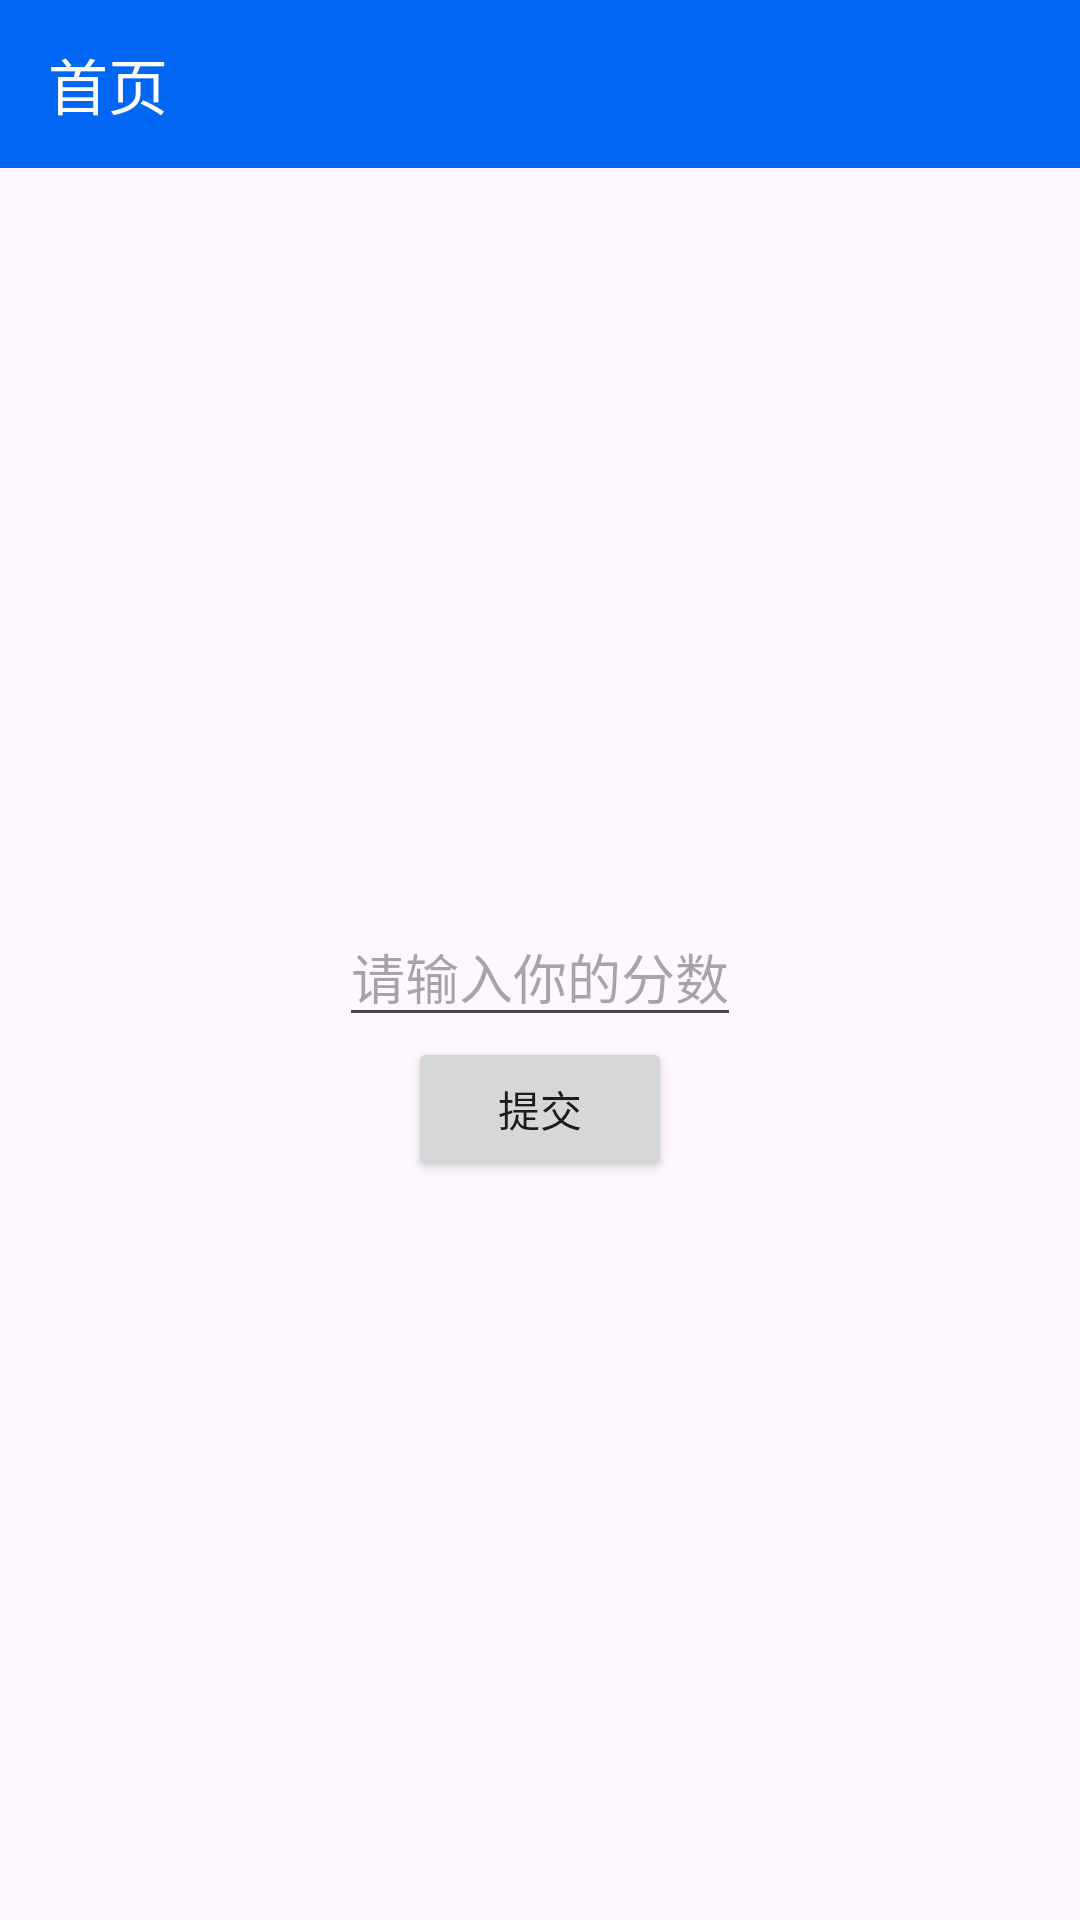

The Android layout XML behind this screen, and the referenced resources:
<!-- AndroidManifest.xml: application theme Theme.中考明灯 -->
<!-- res/layout/fragment_home.xml -->
<?xml version="1.0" encoding="utf-8"?>
<LinearLayout xmlns:android="http://schemas.android.com/apk/res/android"
    xmlns:tools="http://schemas.android.com/tools"
    xmlns:app="http://schemas.android.com/apk/res-auto"
    android:layout_width="match_parent"
    android:layout_height="match_parent"
    android:orientation="vertical"
    tools:context=".Home">
    <Toolbar
        android:layout_width="match_parent"
        android:layout_height="wrap_content"
        android:title="首页"
        android:titleTextColor="@color/white"
        android:background="@color/my_light_primary"/>
    <LinearLayout
        android:layout_width="match_parent"
        android:layout_height="match_parent"
        android:gravity="center"
        android:orientation="vertical"
        tools:context=".Home">
        <EditText
            android:id="@+id/editText"
            android:layout_width="wrap_content"
            android:layout_gravity="center"
            android:layout_height="wrap_content"
            android:hint="请输入你的分数" />

        <Button
            android:id="@+id/button"
            android:layout_width="wrap_content"
            android:layout_height="wrap_content"
            android:layout_gravity="center"
            android:text="提交" />
    </LinearLayout>

</LinearLayout>
<!-- resources referenced by this layout -->
<resources>
  <color name="my_light_primary">#0266F4</color>
  <color name="white">#FFFFFFFF</color>
  <style name="Theme.中考明灯" parent="Base.Theme.中考明灯" />
  <style name="Base.Theme.中考明灯" parent="Theme.Material3.DayNight.NoActionBar">
          
          <item name="colorPrimary">@color/my_light_primary</item> --&gt;
      </style>
</resources>
